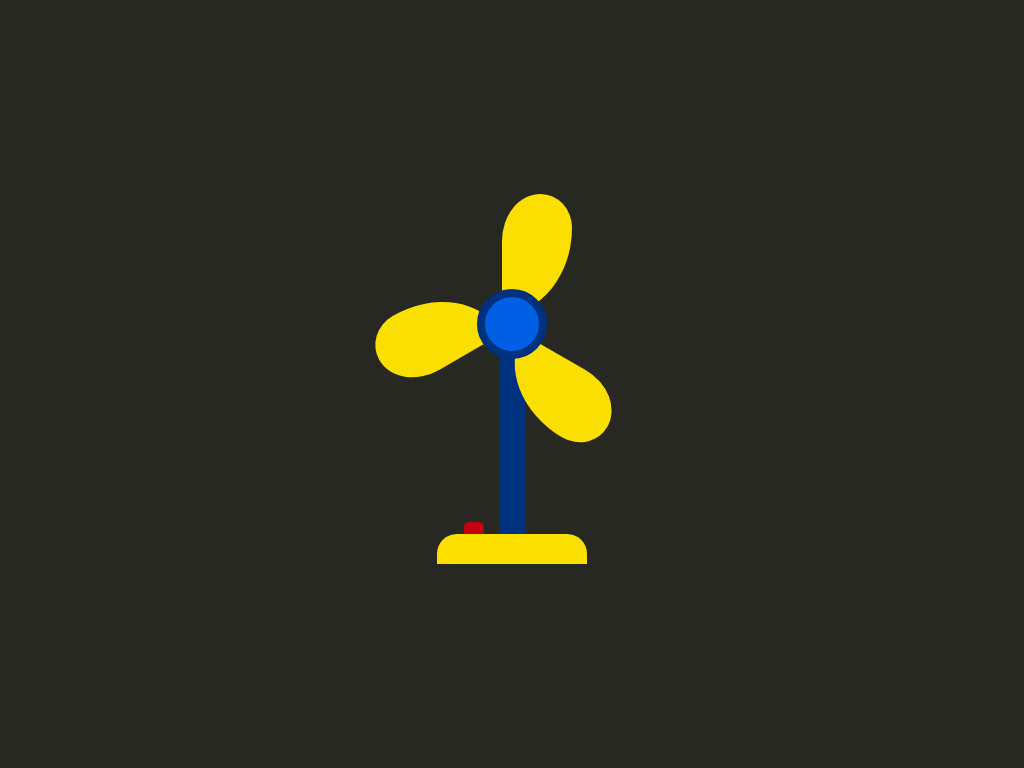

Give the HTML and CSS whose rendering is this image.

<!-- file: index.html -->
<!DOCTYPE html>
<html lang="en">
  <head>
    <meta charset="UTF-8" />
    <meta http-equiv="X-UA-Compatible" content="IE=edge" />
    <meta name="viewport" content="width=device-width, initial-scale=1.0" />
    <title>Working Fan</title>
    <link rel="stylesheet" href="style.css" />
  </head>
  <body>
    <div class="fan">
      <input type="checkbox" name="btn" id="btn" />
      <label for="btn"> <span></span><span></span><span></span> </label>
      <div class="base"></div>
    </div>
  </body>
</html>


/* file: style.css */
*,
*::after,
*::before {
  margin: 0;
  padding: 0;
  box-sizing: border-box;
}

body {
  background-color: #282823;
}
.fan {
  height: 400px;
  width: 400px;
  position: absolute;
  margin: auto;
  inset: 0;
  /* border: 1px solid #ffffff; */
}
label {
  display: block;
  height: 20px;
  width: 20px;
  background-color: wheat;
  position: absolute;
  margin: 130px auto 0 auto;
  inset-inline: 0;
  animation: spin 0.5s infinite linear;
  animation-play-state: paused;
}
@keyframes spin {
  100% {
    transform: rotate(360deg);
  }
}
label::after {
  position: absolute;
  content: '';
  width: 70px;
  height: 70px;
  background-color: #005fe4;
  top: 50%;
  left: 50%;
  transform: translate(-50%, -50%);
  border-radius: 50%;
  border: 8px solid #00317e;
}
label span {
  display: block;
  height: 120px;
  width: 70px;
  background-color: #fbdf00;
  border-radius: 55% 45% 100% 0% / 39% 28% 72% 61%;
  position: absolute;
  top: -119px;
  left: 0px;
}
span:nth-child(1) {
  top: -120px;
  left: 0px;
}
span:nth-child(2) {
  top: 20px;
  left: 20px;
  transform: rotate(120deg);
}
span:nth-child(3) {
  top: -41px;
  left: -104px;
  transform: rotate(240deg);
}
.base {
  position: absolute;
  height: 240px;
  width: 25px;
  background-color: #00317e;
  margin: auto;
  top: 140px;
  inset-inline: 0;
  z-index: -2;
}
.base::after {
  position: absolute;
  content: '';
  height: 30px;
  width: 150px;
  background-color: #fbdf00;
  bottom: 0px;
  left: 50%;
  transform: translateX(-50%);
  border-radius: 20px 20px 0 0;
}

input[type='checkbox'] {
  position: absolute;
  appearance: none;
  width: 20px;
  height: 12px;
  background-color: #c30010;
  bottom: 50px;
  left: 152px;
  border-radius: 5px 5px 0 0;
  cursor: pointer;
  outline: none;
}
input[type='checkbox']:checked {
  height: 8px;
}
input[type='checkbox']:checked + label {
  animation-play-state: running;
}
